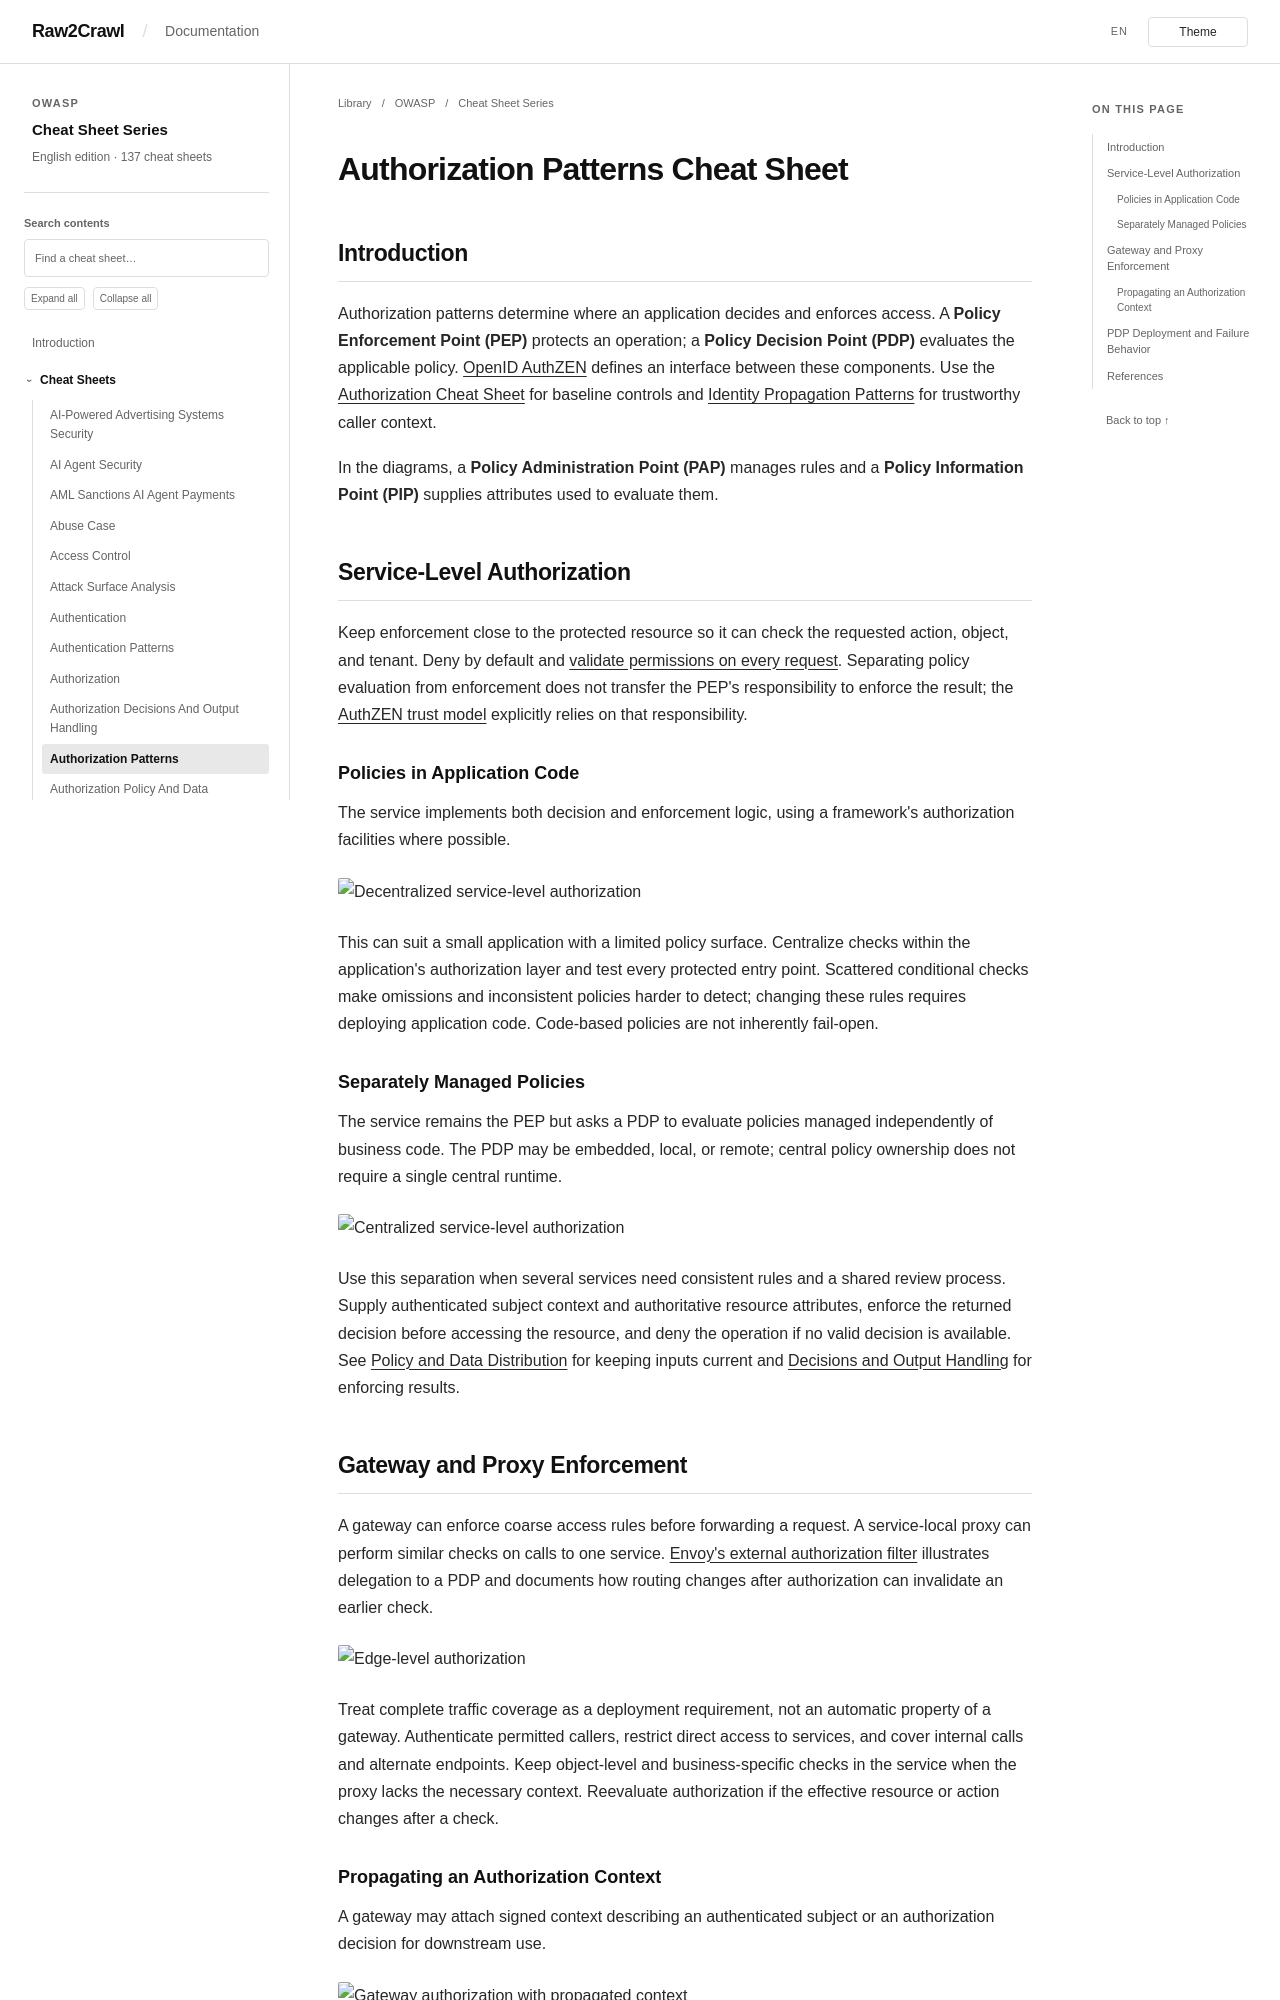

repository: Raw2Crawl/Raw2Crawl.github.io · page: en/OWASP/CheatSheetSeries/cheatsheets/Authorization_Patterns_Cheat_Sheet.html · generator: mkdocs

# Authorization Patterns Cheat Sheet

## Introduction

Authorization patterns determine where an application decides and enforces access. A **Policy Enforcement Point (PEP)** protects an operation; a **Policy Decision Point (PDP)** evaluates the applicable policy. [OpenID AuthZEN](https://openid.net/specs/authorization-api-1_0.html) defines an interface between these components. Use the [Authorization Cheat Sheet](Authorization_Cheat_Sheet.md) for baseline controls and [Identity Propagation Patterns](Identity_Propagation_Patterns_Cheat_Sheet.md) for trustworthy caller context.

In the diagrams, a **Policy Administration Point (PAP)** manages rules and a **Policy Information Point (PIP)** supplies attributes used to evaluate them.

## Service-Level Authorization

Keep enforcement close to the protected resource so it can check the requested action, object, and tenant. Deny by default and [validate permissions on every request](Authorization_Cheat_Sheet.md#validate-the-permissions-on-every-request). Separating policy evaluation from enforcement does not transfer the PEP's responsibility to enforce the result; the [AuthZEN trust model](https://openid.net/specs/authorization-api-1_0.html#section-11.4) explicitly relies on that responsibility.

### Policies in Application Code

The service implements both decision and enforcement logic, using a framework's authorization facilities where possible.

![Decentralized service-level authorization](../assets/Decentralized_Service_Level_Authorization.png)

This can suit a small application with a limited policy surface. Centralize checks within the application's authorization layer and test every protected entry point. Scattered conditional checks make omissions and inconsistent policies harder to detect; changing these rules requires deploying application code. Code-based policies are not inherently fail-open.

### Separately Managed Policies

The service remains the PEP but asks a PDP to evaluate policies managed independently of business code. The PDP may be embedded, local, or remote; central policy ownership does not require a single central runtime.

![Centralized service-level authorization](../assets/Centralized_Service_Level_Authorization.png)

Use this separation when several services need consistent rules and a shared review process. Supply authenticated subject context and authoritative resource attributes, enforce the returned decision before accessing the resource, and deny the operation if no valid decision is available. See [Policy and Data Distribution](Authorization_Policy_And_Data_Distribution_Cheat_Sheet.md) for keeping inputs current and [Decisions and Output Handling](Authorization_Decisions_And_Output_Handling_Cheat_Sheet.md) for enforcing results.

## Gateway and Proxy Enforcement

A gateway can enforce coarse access rules before forwarding a request. A service-local proxy can perform similar checks on calls to one service. [Envoy's external authorization filter](https://www.envoyproxy.io/docs/envoy/v1.36.9/configuration/http/http_filters/ext_authz_filter) illustrates delegation to a PDP and documents how routing changes after authorization can invalidate an earlier check.

![Edge-level authorization](../assets/Edge_Level_Authorization_Classic.png)

Treat complete traffic coverage as a deployment requirement, not an automatic property of a gateway. Authenticate permitted callers, restrict direct access to services, and cover internal calls and alternate endpoints. Keep object-level and business-specific checks in the service when the proxy lacks the necessary context. Reevaluate authorization if the effective resource or action changes after a check.
